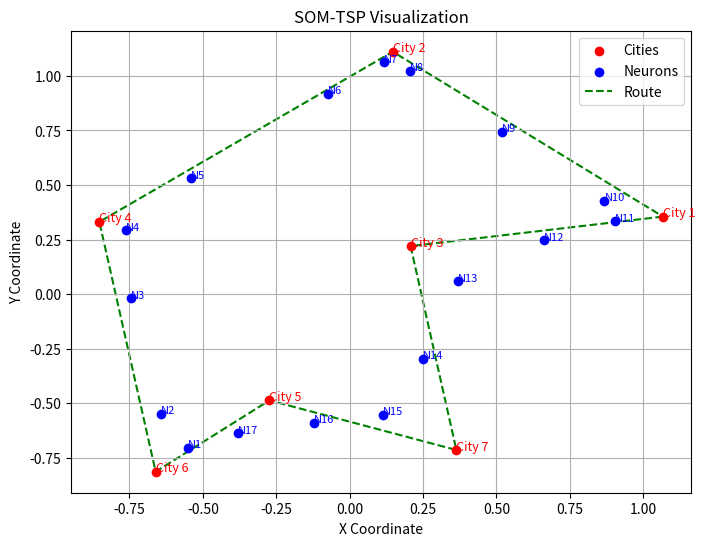

The matplotlib source for this figure:
from math import inf, pi, sin, cos, sqrt, exp
import random
import numpy as np
import matplotlib.pyplot as plt  # Import matplotlib for visualization

# The adjacency matrix from the problem
adjacency_matrix = [
    [0, 12, 10, inf, inf, inf, 12],  # Node 1-start (index 0)
    [12, 0, 8, 12, inf, inf, inf],   # Node 2 (index 1)
    [10, 8, 0, 11, 3, inf, 9],       # Node 3 (index 2)
    [inf, 12, 11, 0, 11, 10, inf],   # Node 4 (index 3)
    [inf, inf, 3, 11, 0, 6, 7],      # Node 5 (index 4)
    [inf, inf, inf, 10, 6, 0, 9],    # Node 6 (index 5)
    [12, inf, 9, inf, 7, 9, 0]       # Node 7 (index 6)
]

def convert_to_coordinates(adj_matrix):
    """
    Convert an adjacency matrix to 2D coordinates using a simplified approach.
    This creates a valid spatial representation that preserves distances as much as possible.
    """
    n = len(adj_matrix)
    # Create a simple circular layout
    coords = []
    for i in range(n):
        angle = 2 * pi * i / n
        coords.append([cos(angle), sin(angle)])
    
    # Refine the coordinates using a simple force-directed approach
    for _ in range(100):
        for i in range(n):
            for j in range(i+1, n):
                # Calculate target distance (normalized)
                if adj_matrix[i][j] == inf:
                    target_dist = 2.0  # Large distance for disconnected cities
                else:
                    target_dist = adj_matrix[i][j] / 12.0  # Normalize by max distance
                
                # Calculate current distance
                dx = coords[j][0] - coords[i][0]
                dy = coords[j][1] - coords[i][1]
                current_dist = sqrt(dx*dx + dy*dy)
                
                if current_dist > 0:
                    # Calculate force (attraction/repulsion)
                    force = (target_dist - current_dist) / current_dist
                    
                    # Apply force
                    factor = 0.1 * force
                    coords[i][0] -= dx * factor
                    coords[i][1] -= dy * factor
                    coords[j][0] += dx * factor
                    coords[j][1] += dy * factor
    
    return coords

class SOM_TSP:
    def __init__(self, city_coordinates, n_neurons=None, learning_rate=0.8):
        """
        Initialize SOM for TSP
        
        Args:
            city_coordinates: 2D array of city coordinates
            n_neurons: Number of neurons in the ring (default: 2.5 * number of cities)
            learning_rate: Initial learning rate
        """
        self.city_coordinates = city_coordinates
        self.n_cities = len(city_coordinates)
        
        if n_neurons is None:
            self.n_neurons = int(2.5 * self.n_cities)
        else:
            self.n_neurons = n_neurons
        
        # Initialize neurons in a small circle
        self.neuron_coordinates = []
        
        # Calculate center of the cities
        center_x = sum(city[0] for city in city_coordinates) / self.n_cities
        center_y = sum(city[1] for city in city_coordinates) / self.n_cities
        
        # Calculate radius (half the average range)
        max_x = max(city[0] for city in city_coordinates)
        min_x = min(city[0] for city in city_coordinates)
        max_y = max(city[1] for city in city_coordinates)
        min_y = min(city[1] for city in city_coordinates)
        r = 0.5 * ((max_x - min_x) + (max_y - min_y)) / 4
        
        # Create neurons in a circle
        for i in range(self.n_neurons):
            angle = 2 * pi * i / self.n_neurons
            x = center_x + r * cos(angle)
            y = center_y + r * sin(angle)
            self.neuron_coordinates.append([x, y])
        
        self.learning_rate = learning_rate
        self.n_iterations = 100 * self.n_cities
        
    def get_winner(self, city_idx):
        """Find the neuron closest to the given city"""
        city = self.city_coordinates[city_idx]
        min_dist = float('inf')
        winner = 0
        
        for i, neuron in enumerate(self.neuron_coordinates):
            # Calculate squared Euclidean distance
            dist = (neuron[0] - city[0])**2 + (neuron[1] - city[1])**2
            if dist < min_dist:
                min_dist = dist
                winner = i
                
        return winner
        
    def get_neighborhood(self, winner, iteration):
        """Calculate the neighborhood function for each neuron"""
        # Neighborhood radius decreases over time
        radius = self.n_neurons / 2 * (1 - iteration / self.n_iterations)
        if radius < 1:
            radius = 1
            
        # Calculate distance from winner (in the ring)
        neighborhood = []
        for i in range(self.n_neurons):
            # Calculate ring distance (shortest path around the ring)
            dist = min(
                abs(i - winner),
                self.n_neurons - abs(i - winner)
            )
            
            # Gaussian neighborhood function
            influence = exp(-(dist**2) / (2 * (radius**2)))
            neighborhood.append(influence)
            
        return neighborhood
        
    def train(self):
        """Train the SOM"""
        for iteration in range(self.n_iterations):
            # Anneal learning rate
            current_lr = self.learning_rate * (1 - iteration / self.n_iterations)
            
            # Select a random city
            city_idx = random.randint(0, self.n_cities - 1)
            
            # Find the winner neuron
            winner = self.get_winner(city_idx)
            
            # Get neighborhood function
            neighborhood = self.get_neighborhood(winner, iteration)
            
            # Update neurons
            for i in range(self.n_neurons):
                # Influence of the neighborhood
                influence = neighborhood[i] * current_lr
                
                # Update neuron position
                dx = self.city_coordinates[city_idx][0] - self.neuron_coordinates[i][0]
                dy = self.city_coordinates[city_idx][1] - self.neuron_coordinates[i][1]
                self.neuron_coordinates[i][0] += influence * dx
                self.neuron_coordinates[i][1] += influence * dy
                
    def get_route(self):
        """Get the route from trained SOM"""
        route = []
        for city_idx in range(self.n_cities):
            winner = self.get_winner(city_idx)
            route.append((city_idx, winner))
            
        # Sort by winner indices to get the route
        route.sort(key=lambda x: x[1])
        
        # Extract city indices
        city_route = [x[0] for x in route]
        
        # Ensure the route starts and ends at city 0
        if 0 in city_route:
            start_idx = city_route.index(0)
            city_route = city_route[start_idx:] + city_route[:start_idx]
        else:
            # If somehow city 0 is not in the route (shouldn't happen), add it at the beginning
            city_route = [0] + city_route
        
        # Add city 0 at the end for the complete tour
        city_route.append(0)
        
        return city_route
        
    def calculate_distance(self, route):
        """Calculate the total distance of a route"""
        distance = 0
        for i in range(len(route) - 1):
            from_city = route[i]
            to_city = route[i + 1]
            
            # Use the original adjacency matrix for distances
            if adjacency_matrix[from_city][to_city] == inf:
                # If there's no direct connection, this is not a valid route
                return inf
            distance += adjacency_matrix[from_city][to_city]
            
        return distance

# Create city coordinates from adjacency matrix
city_coordinates = convert_to_coordinates(adjacency_matrix)

# Initialize and train SOM
som = SOM_TSP(city_coordinates)
som.train()

# Get the route
route = som.get_route()
route_distance = som.calculate_distance(route)

# Display the route and distance
print(f"SOM Route: {[city+1 for city in route]}")
print("Path:", " > ".join(str(city + 1) for city in route))
print(f"SOM Route Distance: {route_distance}")

# Visualization
def visualize_route(city_coords, neuron_coords, route):
    """
    Visualize the cities, neurons, and the final route.
    """
    plt.figure(figsize=(8, 6))
    
    # Plot cities
    city_coords = np.array(city_coords)
    plt.scatter(city_coords[:, 0], city_coords[:, 1], c='red', label='Cities', zorder=3)
    for i, (x, y) in enumerate(city_coords):
        plt.text(x, y, f"City {i+1}", fontsize=9, color='red', zorder=4)
    
    # Plot neurons
    neuron_coords = np.array(neuron_coords)
    plt.scatter(neuron_coords[:, 0], neuron_coords[:, 1], c='blue', label='Neurons', zorder=2)
    for i, (x, y) in enumerate(neuron_coords):
        plt.text(x, y, f"N{i+1}", fontsize=8, color='blue', zorder=4)
    
    # Plot the route
    route_coords = city_coords[route]
    plt.plot(route_coords[:, 0], route_coords[:, 1], 'g--', label='Route', zorder=1)
    
    # Add labels and legend
    plt.title("SOM-TSP Visualization")
    plt.xlabel("X Coordinate")
    plt.ylabel("Y Coordinate")
    plt.legend()
    plt.grid(True)
    plt.show()

# Call the visualization function
visualize_route(city_coordinates, som.neuron_coordinates, route)